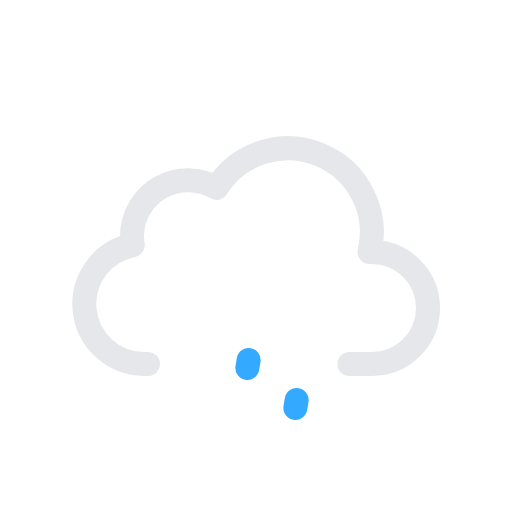
t = 0.00 s
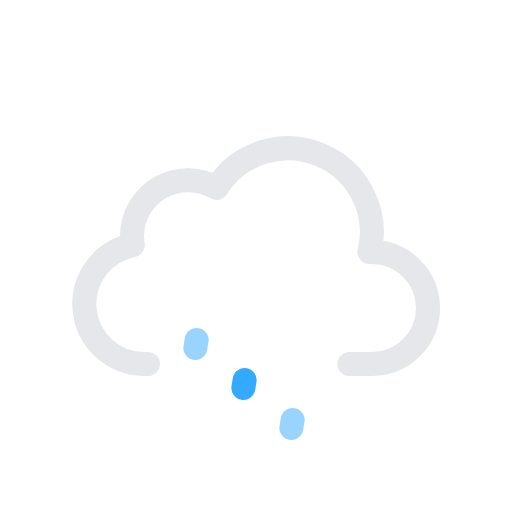
t = 0.25 s
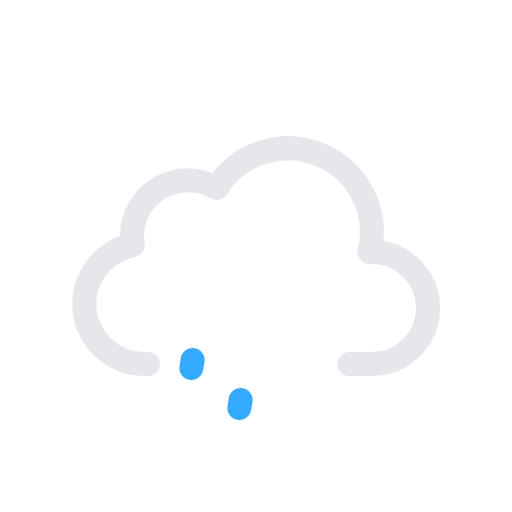
t = 0.50 s
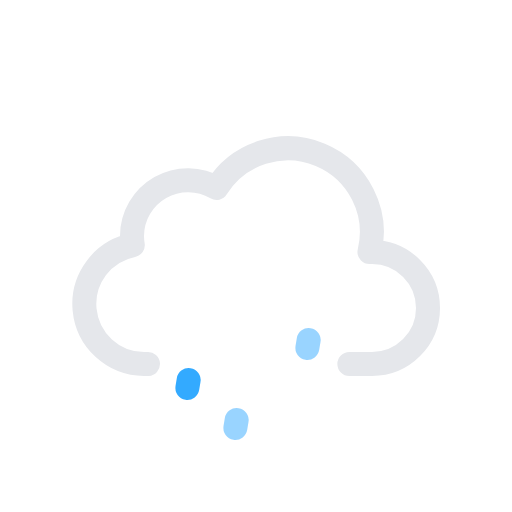
t = 0.75 s
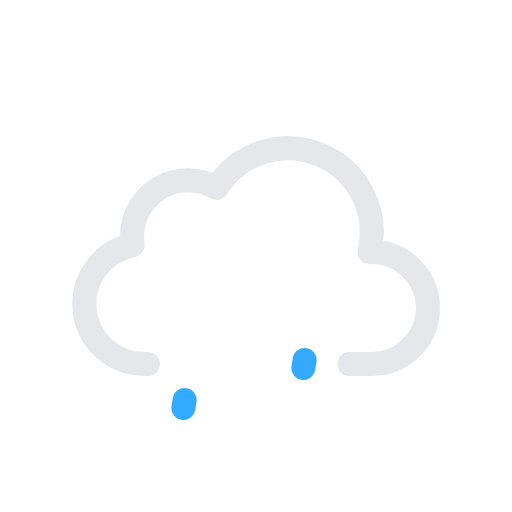
t = 1.00 s
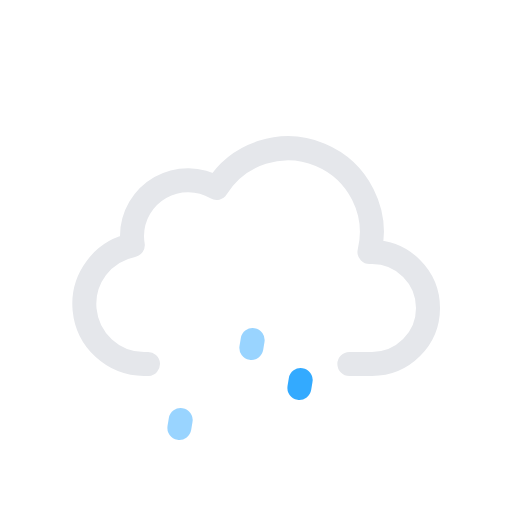
t = 1.25 s

The animated SVG that drew these frames (rendered in a browser with its animation timeline set to each time). Animation: 6 SMIL elements (animate=3,animateTransform=3); one cycle of 1.50 s, repeats indefinitely.

<svg xmlns="http://www.w3.org/2000/svg" viewBox="0 0 64 64">
    <path fill="none" stroke="#e5e7eb" stroke-linecap="round" stroke-linejoin="round" stroke-width="3"
          d="M43.67 45.5h2.83a7 7 0 000-14h-.32a10.49 10.49 0 00-19.11-8 7 7 0 00-10.57 6 7.21 7.21 0 00.1 1.14A7.5 7.5 0 0018 45.5a4.19 4.19 0 00.5 0v0"/>
    <g>
        <path fill="none" stroke="#33aaff" stroke-linecap="round" stroke-miterlimit="10" stroke-width="3"
              d="M24.08 45.01l-.16.98"/>
        <animateTransform attributeName="transform" dur="1.5s" repeatCount="indefinite" type="translate"
                          values="1 -5; -2 10"/>
        <animate attributeName="opacity" dur="1.5s" repeatCount="indefinite" values="0;1;1;0"/>
    </g>
    <g>
        <path fill="none" stroke="#33aaff" stroke-linecap="round" stroke-miterlimit="10" stroke-width="3"
              d="M31.08 45.01l-.16.98"/>
        <animateTransform attributeName="transform" begin="-0.5s" dur="1.5s" repeatCount="indefinite" type="translate"
                          values="1 -5; -2 10"/>
        <animate attributeName="opacity" begin="-0.5s" dur="1.5s" repeatCount="indefinite" values="0;1;1;0"/>
    </g>
    <g>
        <path fill="none" stroke="#33aaff" stroke-linecap="round" stroke-miterlimit="10" stroke-width="3"
              d="M38.08 45.01l-.16.98"/>
        <animateTransform attributeName="transform" begin="-1s" dur="1.5s" repeatCount="indefinite" type="translate"
                          values="1 -5; -2 10"/>
        <animate attributeName="opacity" begin="-1s" dur="1.5s" repeatCount="indefinite" values="0;1;1;0"/>
    </g>
</svg>
